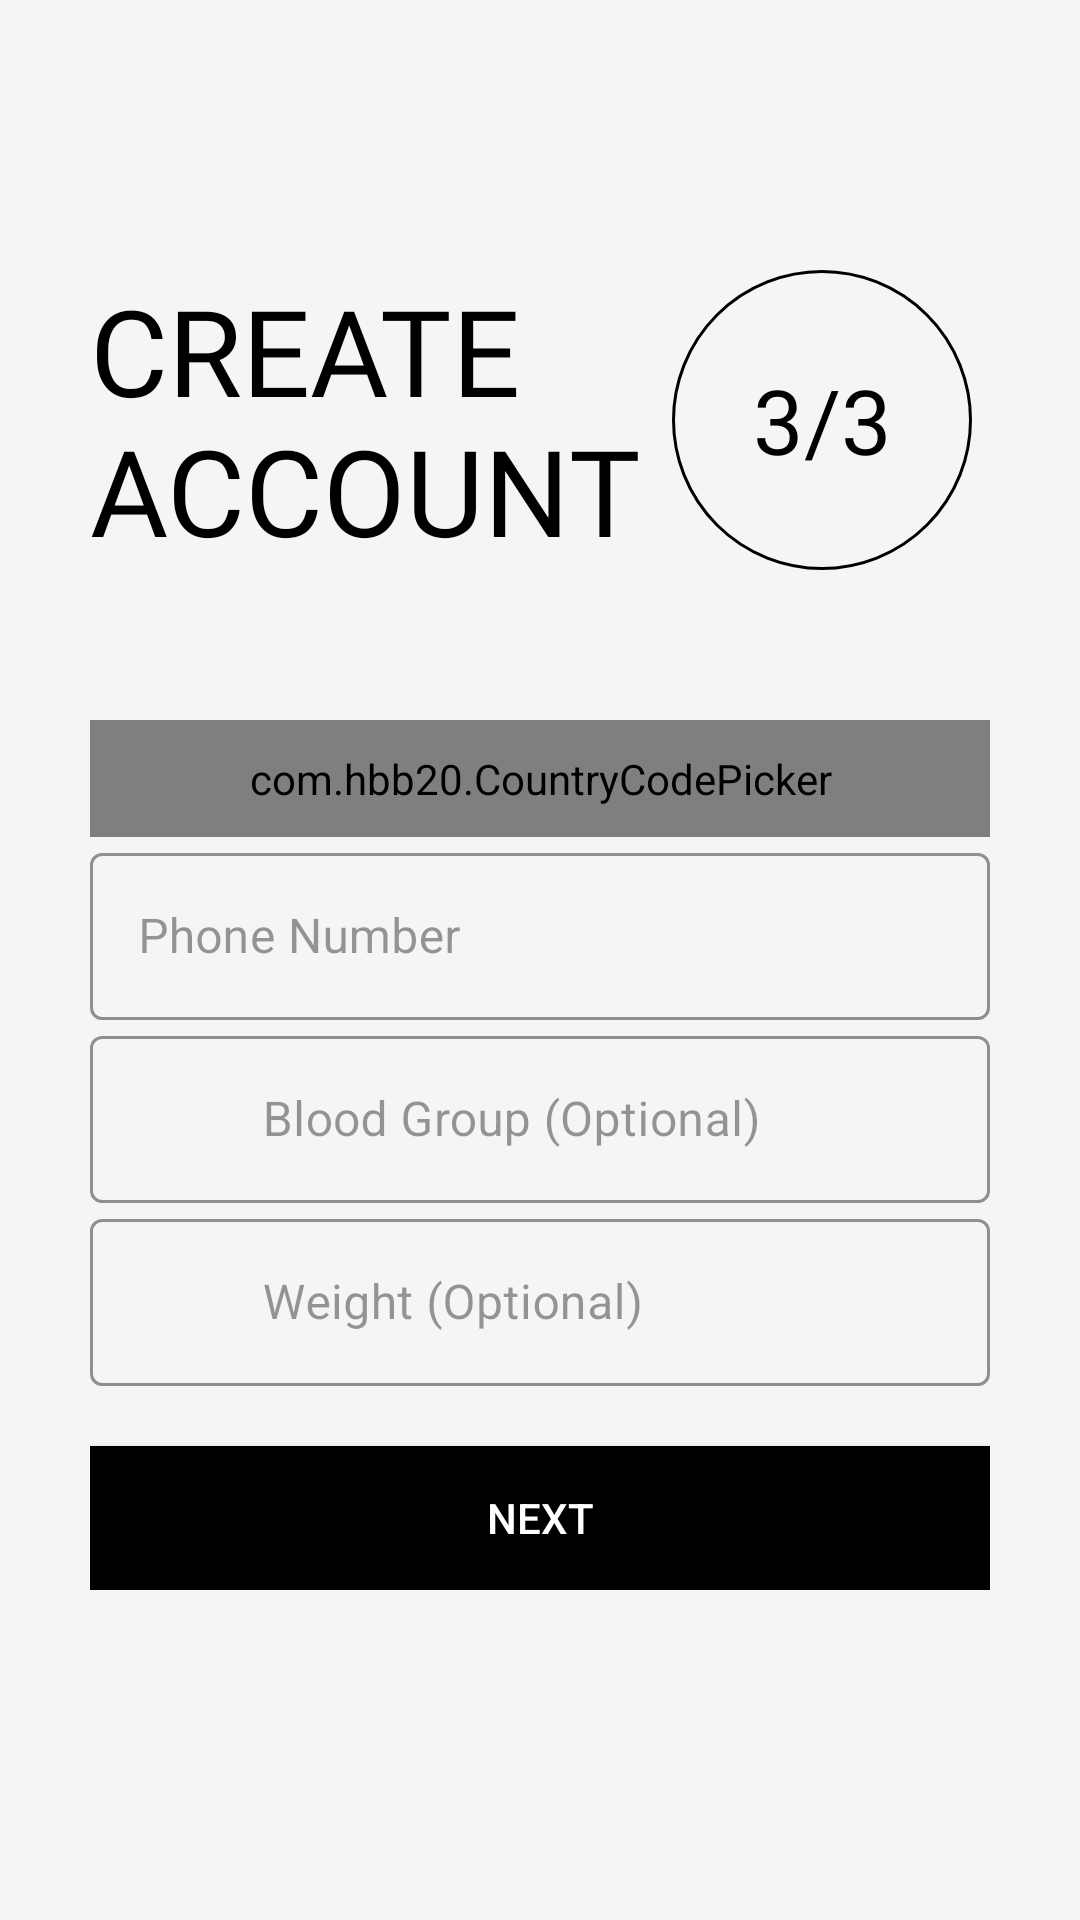

The Android layout XML behind this screen, and the referenced resources:
<!-- AndroidManifest.xml: application theme AppTheme -->
<!-- res/layout/activity_signup3nd_class.xml -->
<?xml version="1.0" encoding="utf-8"?>
<ScrollView xmlns:android="http://schemas.android.com/apk/res/android"
    xmlns:app="http://schemas.android.com/apk/res-auto"
    xmlns:tools="http://schemas.android.com/tools"
    android:id="@+id/signup_3rd_screen_scrool_view"
    android:layout_width="match_parent"
    android:layout_height="match_parent"
    android:background="@color/lightWhite"
    android:padding="30dp"
    tools:context=".Common.LoginSignup.Signup3ndClass">


    <LinearLayout
        android:layout_width="match_parent"
        android:layout_height="wrap_content"
        android:orientation="vertical">


        <RelativeLayout
            android:layout_width="match_parent"
            android:layout_height="wrap_content"
            android:layout_marginTop="50dp"
            android:paddingRight="6dp">


            <TextView
                android:id="@+id/signup_title_text"
                android:layout_width="wrap_content"
                android:layout_height="wrap_content"
                android:layout_centerVertical="true"
                android:fontFamily="@font/muli_black"
                android:text="@string/create_account"
                android:textAllCaps="true"
                android:textColor="@color/black"
                android:textSize="40sp"
                android:transitionName="transition_title_text" />


            <TextView
                android:id="@+id/signup_slide_text"
                android:layout_width="100dp"
                android:layout_height="100dp"
                android:layout_alignParentRight="true"
                android:layout_centerVertical="true"
                android:layout_marginTop="20dp"
                android:background="@drawable/circle_black_border"
                android:fontFamily="@font/ds_digital_bold"
                android:gravity="center"
                android:padding="10dp"
                android:text="3/3"
                android:textAlignment="center"
                android:textColor="@color/black"
                android:textSize="30sp"
                android:transitionName="transition_slide_text" />


        </RelativeLayout>


        <LinearLayout
            android:layout_width="match_parent"
            android:layout_height="wrap_content"
            android:layout_marginTop="40dp"
            android:orientation="vertical">

            <com.hbb20.CountryCodePicker
                android:id="@+id/code_country_picker"
                android:layout_width="match_parent"
                android:layout_height="wrap_content"
                android:background="@drawable/black_border"
                android:padding="10dp"
                app:ccp_autoDetectCountry="true"
                app:ccp_showFlag="true"
                app:ccp_showFullName="true"
                app:ccp_showNameCode="true" />

            <com.google.android.material.textfield.TextInputLayout
                android:id="@+id/phone_no"
                style="@style/Widget.MaterialComponents.TextInputLayout.OutlinedBox"
                android:layout_width="match_parent"
                android:layout_height="wrap_content"
                android:hint="@string/enter_phone_no"
                android:textColorHint="@color/black_overlay"
                app:boxStrokeColor="@color/black"
                app:boxStrokeWidthFocused="2dp"
                app:endIconMode="clear_text"
                app:endIconTint="@color/black"
                app:hintTextColor="@color/black_overlay"
                app:startIconDrawable="@drawable/phone_no_icon"
                app:startIconTint="@color/black">

                <com.google.android.material.textfield.TextInputEditText

                    android:layout_width="match_parent"
                    android:layout_height="match_parent"
                    android:inputType="phone" />


            </com.google.android.material.textfield.TextInputLayout>

            <com.google.android.material.textfield.TextInputLayout
                android:id="@+id/blood_group"
                style="@style/Widget.MaterialComponents.TextInputLayout.OutlinedBox"
                android:layout_width="match_parent"
                android:layout_height="wrap_content"
                android:hint="          Blood Group (Optional)"
                android:textColorHint="@color/black_overlay"
                app:boxStrokeColor="@color/black"
                app:boxStrokeWidthFocused="2dp"
                app:endIconMode="clear_text"
                app:endIconTint="@color/black"
                app:hintTextColor="@color/black_overlay"
                app:startIconTint="@color/black">

                <com.google.android.material.textfield.TextInputEditText

                    android:layout_width="match_parent"
                    android:layout_height="match_parent"
                    android:inputType="text" />


            </com.google.android.material.textfield.TextInputLayout>

            <com.google.android.material.textfield.TextInputLayout
                android:id="@+id/weight"
                style="@style/Widget.MaterialComponents.TextInputLayout.OutlinedBox"
                android:layout_width="match_parent"
                android:layout_height="wrap_content"
                android:hint="          Weight (Optional)"
                android:textColorHint="@color/black_overlay"
                app:boxStrokeColor="@color/black"
                app:boxStrokeWidthFocused="2dp"
                app:endIconMode="clear_text"
                app:endIconTint="@color/black"
                app:hintTextColor="@color/black_overlay"
                app:startIconTint="@color/black">

                <com.google.android.material.textfield.TextInputEditText

                    android:layout_width="match_parent"
                    android:layout_height="match_parent"
                    android:inputType="number" />


            </com.google.android.material.textfield.TextInputLayout>

        </LinearLayout>



        <Button
            android:id="@+id/signup_next_btn"
            android:layout_width="match_parent"
            android:layout_height="wrap_content"
            android:layout_marginTop="20dp"
            android:background="@color/black"
            android:elevation="5dp"
            android:onClick="addOnFirebase"
            android:text="@string/next_btn"
            android:textColor="@color/white"
            android:transitionName="transition_next_btn" />


    </LinearLayout>

</ScrollView>
<!-- resources referenced by this layout -->
<resources>
  <color name="black">#000</color>
  <color name="black_overlay">#66000000</color>
  <color name="lightWhite">#f5f5f5</color>
  <color name="white">#fff</color>
  <!-- drawable black_border (drawable-v24) -->
  <?xml version="1.0" encoding="utf-8"?>
  <shape xmlns:android="http://schemas.android.com/apk/res/android"
      android:shape="rectangle">
  
      <solid android:color="#00ffffff"/>
      <stroke android:width="1dp"/>
      <corners android:radius="5dp"/>
  
  </shape>
  <!-- drawable circle_black_border (drawable-xxhdpi) -->
  <?xml version="1.0" encoding="utf-8"?>
  <shape android:shape="oval"
      xmlns:android="http://schemas.android.com/apk/res/android">
  
      <solid android:color="#00ffffff"/>
      <stroke android:width="1dp"/>
      
  </shape>
  <string name="create_account">Create\nAccount</string>
  <string name="enter_phone_no">Phone Number</string>
  <string name="next_btn">NEXT</string>
  <style name="AppTheme" parent="Theme.MaterialComponents.Light.NoActionBar.Bridge">
          
          <item name="colorPrimary">@color/colorPrimary</item>
          <item name="colorPrimaryDark">@color/lightWhite</item>
          <item name="colorAccent">@color/colorAccent</item>
      </style>
  <color name="colorPrimary">#ffe400</color>
  <color name="colorAccent">#272727</color>
</resources>
